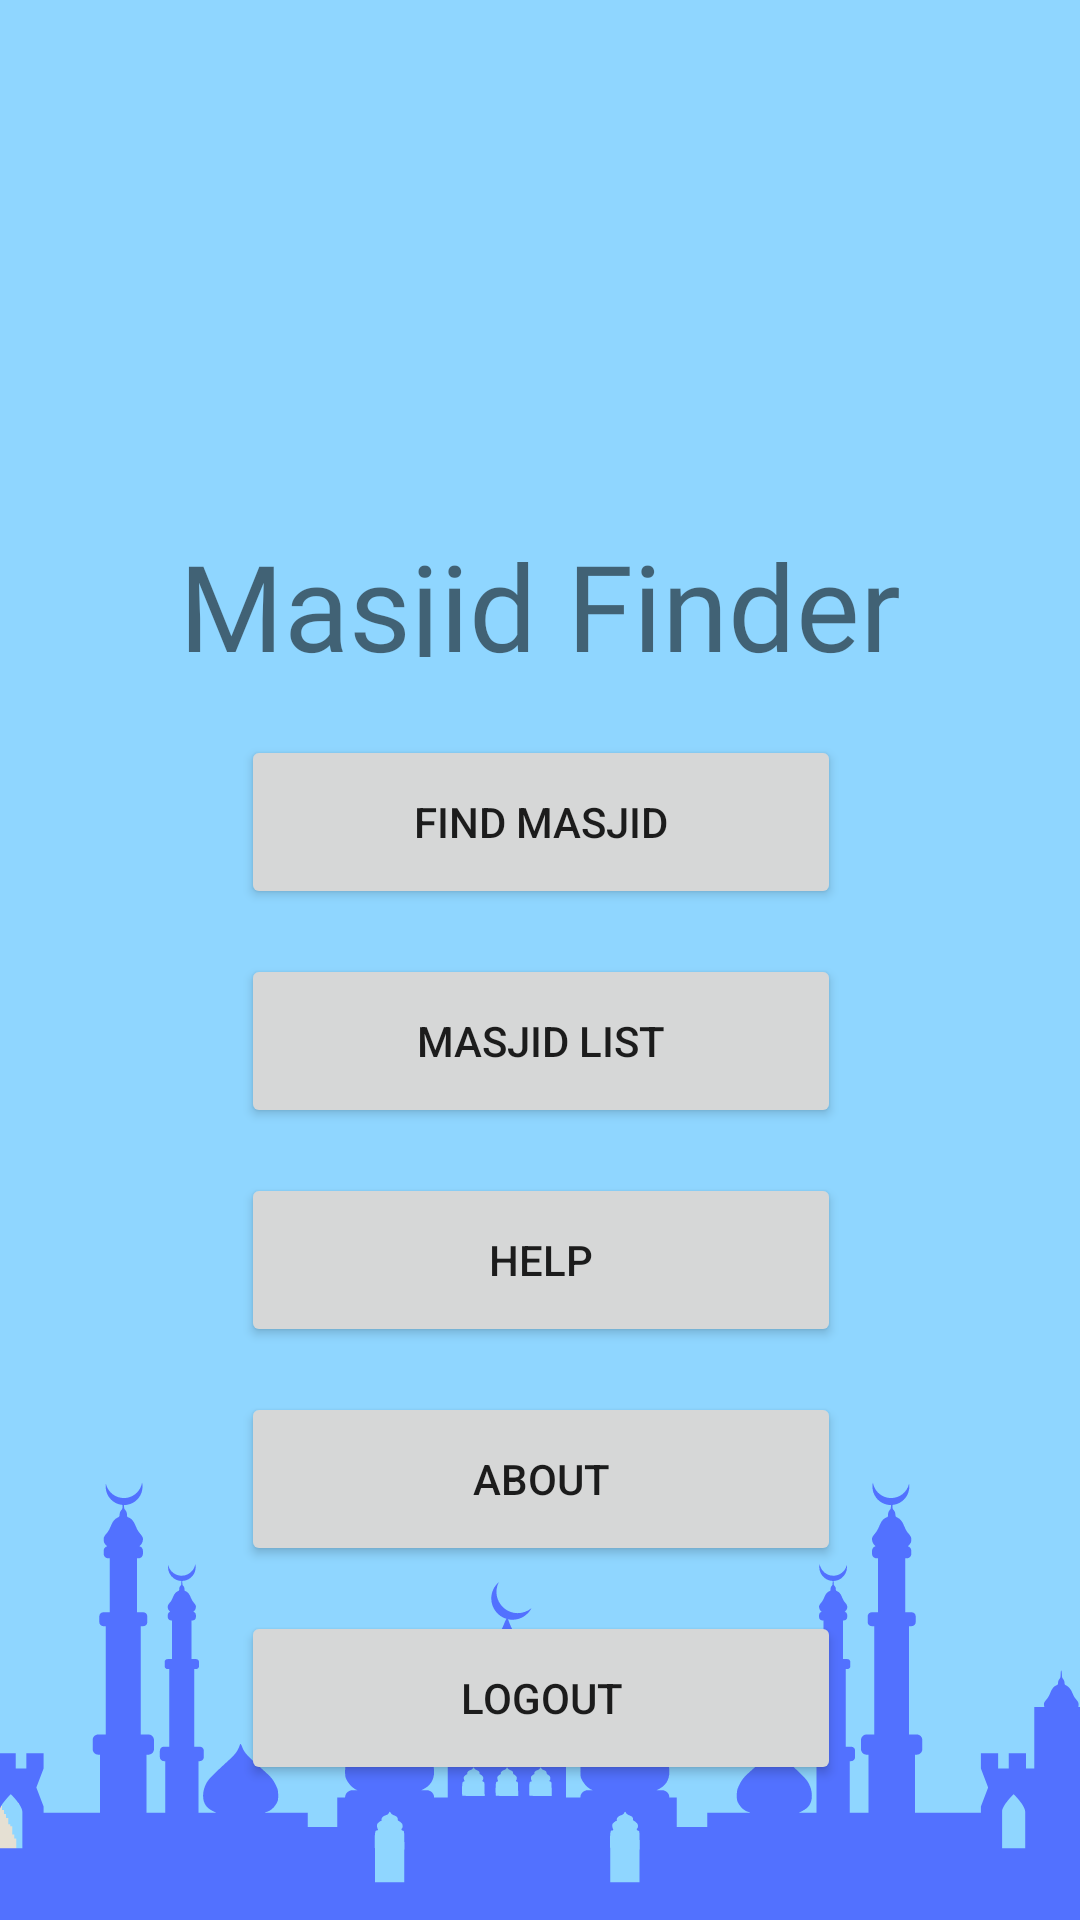

Android layout source for this screen:
<!-- AndroidManifest.xml: application theme Theme.SignupLoginRealtime -->
<!-- res/layout/activity_home.xml -->
<?xml version="1.0" encoding="utf-8"?>
<androidx.constraintlayout.widget.ConstraintLayout xmlns:android="http://schemas.android.com/apk/res/android"
    xmlns:app="http://schemas.android.com/apk/res-auto"
    xmlns:tools="http://schemas.android.com/tools"
    android:layout_width="match_parent"
    android:layout_height="match_parent"
    android:background="@drawable/profilebkg"
    tools:context="com.example.levonovo.peta.home">

    <ImageView
        android:id="@+id/imageView2"
        android:layout_width="111dp"
        android:layout_height="132dp"

        android:layout_marginTop="48dp"
        android:layout_marginBottom="6dp"
        app:layout_constraintBottom_toTopOf="@+id/linearLayout6"
        app:layout_constraintEnd_toEndOf="parent"
        app:layout_constraintStart_toStartOf="parent"
        app:layout_constraintTop_toTopOf="parent"
        app:srcCompat="@drawable/istanbul" />

    <TextView
        android:id="@+id/textView"
        android:layout_width="wrap_content"
        android:layout_height="44dp"
        android:fontFamily="@font/berkshire_swash"
        android:text="Masjid Finder"
        android:textSize="40dp"
        app:layout_constraintEnd_toEndOf="parent"
        app:layout_constraintHorizontal_bias="0.5"
        app:layout_constraintStart_toStartOf="parent"
        app:layout_constraintTop_toBottomOf="@+id/imageView2"
        app:layout_constraintVertical_chainStyle="spread" />

    <LinearLayout
        android:id="@+id/linearLayout6"
        android:layout_width="423dp"
        android:layout_height="458dp"
        android:layout_marginBottom="6dp"
        android:gravity="center"
        android:orientation="vertical"
        android:padding="28dp"
        app:layout_constraintBottom_toBottomOf="parent"
        app:layout_constraintEnd_toEndOf="parent"
        app:layout_constraintStart_toStartOf="parent"
        app:layout_constraintTop_toBottomOf="@+id/imageView2">

        <View
            android:layout_width="wrap_content"
            android:layout_height="20dp" />

        <Button
            android:id="@+id/button"
            android:layout_width="200dp"
            android:layout_height="58dp"
            android:onClick="clickpta"
            android:text="Find Masjid"
            app:layout_constraintBottom_toTopOf="@+id/button4"
            app:layout_constraintEnd_toEndOf="parent"
            app:layout_constraintHorizontal_bias="0.503"
            app:layout_constraintStart_toStartOf="parent"
            app:layout_constraintTop_toBottomOf="@+id/imageView2"
            app:layout_constraintVertical_bias="0.419" />

        <View
            android:layout_width="match_parent"
            android:layout_height="15dp" />

        <Button
            android:id="@+id/button4"
            android:layout_width="200dp"
            android:layout_height="58dp"
            android:onClick="clickdaftar"
            android:text="Masjid List"
            app:layout_constraintBottom_toTopOf="@+id/button2"
            app:layout_constraintEnd_toEndOf="parent"
            app:layout_constraintStart_toStartOf="parent"
            app:layout_constraintTop_toBottomOf="@+id/button" />

        <View
            android:layout_width="wrap_content"
            android:layout_height="15dp" />

        <Button
            android:id="@+id/button2"
            android:layout_width="200dp"
            android:layout_height="58dp"
            android:onClick="clickhelp"
            android:text="Help"
            app:layout_constraintBottom_toTopOf="@+id/button3"
            app:layout_constraintEnd_toEndOf="parent"
            app:layout_constraintHorizontal_bias="0.5"
            app:layout_constraintStart_toStartOf="parent"
            app:layout_constraintTop_toBottomOf="@+id/button4" />

        <View
            android:layout_width="wrap_content"
            android:layout_height="15dp" />

        <Button
            android:id="@+id/button3"
            android:layout_width="200dp"
            android:layout_height="58dp"
            android:onClick="clickabout"
            android:text="About"
            app:layout_constraintBottom_toBottomOf="parent"
            app:layout_constraintEnd_toEndOf="parent"
            app:layout_constraintHorizontal_bias="0.501"
            app:layout_constraintStart_toStartOf="parent"
            app:layout_constraintTop_toBottomOf="@+id/button2"
            app:layout_constraintVertical_bias="0.395" />

        <View
            android:layout_width="wrap_content"
            android:layout_height="15dp" />

        <Button
            android:id="@+id/logout_button"
            android:layout_width="200dp"
            android:layout_height="58dp"
            android:onClick="logout"
            android:text="Logout"
            app:layout_constraintEnd_toEndOf="parent"
            app:layout_constraintTop_toTopOf="parent" />

    </LinearLayout>
</androidx.constraintlayout.widget.ConstraintLayout>
<!-- resources referenced by this layout -->
<resources>
  <!-- drawable profilebkg: png bitmap (drawable-v24, 28561 bytes) -->
  <style name="Theme.SignupLoginRealtime" parent="Theme.MaterialComponents.DayNight.NoActionBar">
          
          <item name="colorPrimary">@color/lavender</item>
          <item name="colorPrimaryVariant">@color/lavender</item>
          <item name="colorOnPrimary">@color/white</item>
          
          <item name="colorSecondary">@color/teal_200</item>
          <item name="colorSecondaryVariant">@color/teal_700</item>
          <item name="colorOnSecondary">@color/black</item>
          
          <item name="android:statusBarColor">?attr/colorPrimaryVariant</item>
          
      </style>
  <color name="lavender">#8692f7</color>
  <color name="white">#FFFFFFFF</color>
  <color name="teal_200">#FF03DAC5</color>
  <color name="teal_700">#FF018786</color>
  <color name="black">#FF000000</color>
</resources>
